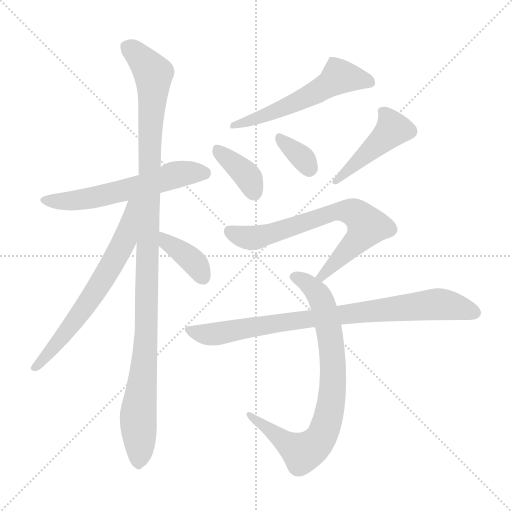
t = 0.00 s
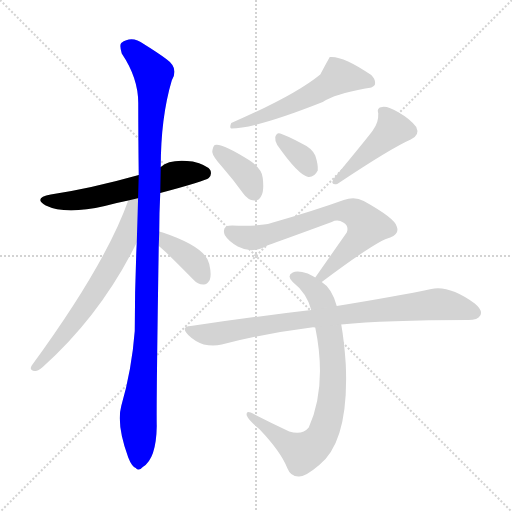
t = 1.69 s
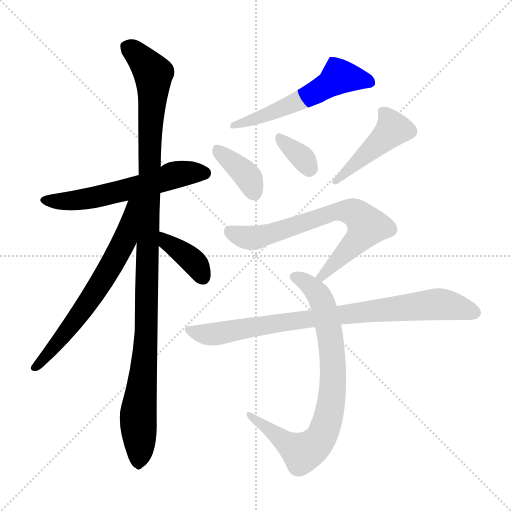
t = 3.38 s
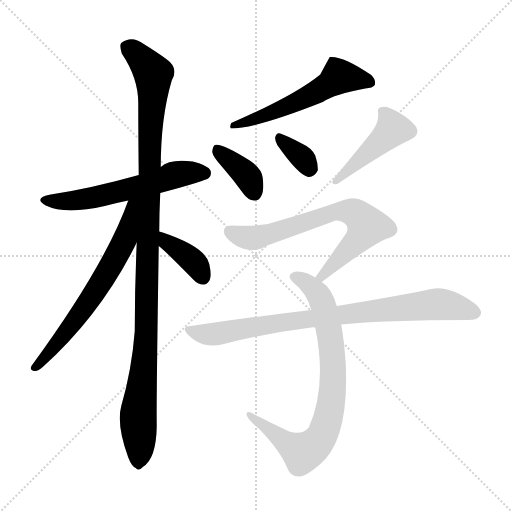
t = 5.07 s
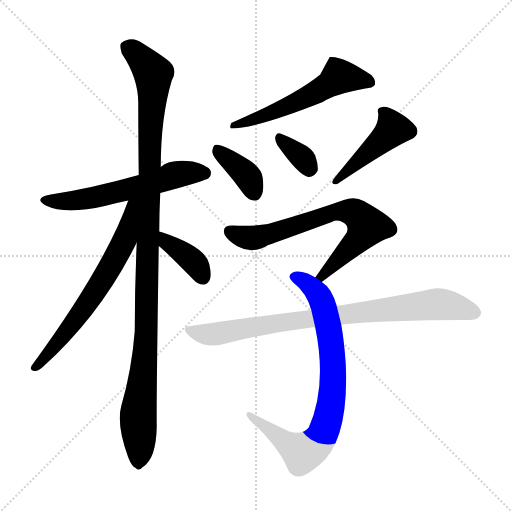
t = 6.76 s
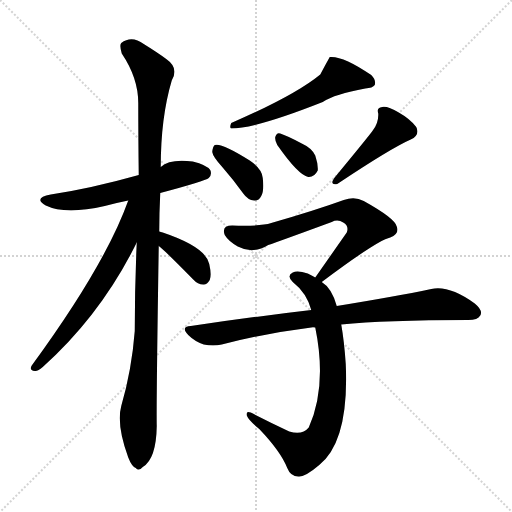
t = 8.46 s

The animated SVG that drew these frames (rendered in a browser with its animation timeline set to each time). Animation: 11 CSS @keyframes rules; one cycle of 8.46 s.

<svg version="1.1" viewBox="0 0 1024 1024" xmlns="http://www.w3.org/2000/svg">
  <g stroke="lightgray" stroke-dasharray="1,1" stroke-width="1" transform="scale(4, 4)">
    <line x1="0" y1="0" x2="256" y2="256"></line>
    <line x1="256" y1="0" x2="0" y2="256"></line>
    <line x1="128" y1="0" x2="128" y2="256"></line>
    <line x1="0" y1="128" x2="256" y2="128"></line>
  </g>
<g transform="scale(1, -1) translate(0, -900)">
   <style type="text/css">
    @keyframes keyframes0 {
      from {
       stroke: blue;
       stroke-dashoffset: 579;
       stroke-width: 128;
       }
       65% {
       animation-timing-function: step-end;
       stroke: blue;
       stroke-dashoffset: 0;
       stroke-width: 128;
       }
       to {
       stroke: black;
       stroke-width: 1024;
       }
       }
       #make-me-a-hanzi-animation-0 {
         animation: keyframes0 0.721191s both;
         animation-delay: 0.000000s;
         animation-timing-function: linear;
       }
    @keyframes keyframes1 {
      from {
       stroke: blue;
       stroke-dashoffset: 1107;
       stroke-width: 128;
       }
       78% {
       animation-timing-function: step-end;
       stroke: blue;
       stroke-dashoffset: 0;
       stroke-width: 128;
       }
       to {
       stroke: black;
       stroke-width: 1024;
       }
       }
       #make-me-a-hanzi-animation-1 {
         animation: keyframes1 1.150879s both;
         animation-delay: 0.721191s;
         animation-timing-function: linear;
       }
    @keyframes keyframes2 {
      from {
       stroke: blue;
       stroke-dashoffset: 649;
       stroke-width: 128;
       }
       68% {
       animation-timing-function: step-end;
       stroke: blue;
       stroke-dashoffset: 0;
       stroke-width: 128;
       }
       to {
       stroke: black;
       stroke-width: 1024;
       }
       }
       #make-me-a-hanzi-animation-2 {
         animation: keyframes2 0.778158s both;
         animation-delay: 1.872070s;
         animation-timing-function: linear;
       }
    @keyframes keyframes3 {
      from {
       stroke: blue;
       stroke-dashoffset: 376;
       stroke-width: 128;
       }
       55% {
       animation-timing-function: step-end;
       stroke: blue;
       stroke-dashoffset: 0;
       stroke-width: 128;
       }
       to {
       stroke: black;
       stroke-width: 1024;
       }
       }
       #make-me-a-hanzi-animation-3 {
         animation: keyframes3 0.555990s both;
         animation-delay: 2.650228s;
         animation-timing-function: linear;
       }
    @keyframes keyframes4 {
      from {
       stroke: blue;
       stroke-dashoffset: 555;
       stroke-width: 128;
       }
       64% {
       animation-timing-function: step-end;
       stroke: blue;
       stroke-dashoffset: 0;
       stroke-width: 128;
       }
       to {
       stroke: black;
       stroke-width: 1024;
       }
       }
       #make-me-a-hanzi-animation-4 {
         animation: keyframes4 0.701660s both;
         animation-delay: 3.206217s;
         animation-timing-function: linear;
       }
    @keyframes keyframes5 {
      from {
       stroke: blue;
       stroke-dashoffset: 376;
       stroke-width: 128;
       }
       55% {
       animation-timing-function: step-end;
       stroke: blue;
       stroke-dashoffset: 0;
       stroke-width: 128;
       }
       to {
       stroke: black;
       stroke-width: 1024;
       }
       }
       #make-me-a-hanzi-animation-5 {
         animation: keyframes5 0.555990s both;
         animation-delay: 3.907878s;
         animation-timing-function: linear;
       }
    @keyframes keyframes6 {
      from {
       stroke: blue;
       stroke-dashoffset: 342;
       stroke-width: 128;
       }
       53% {
       animation-timing-function: step-end;
       stroke: blue;
       stroke-dashoffset: 0;
       stroke-width: 128;
       }
       to {
       stroke: black;
       stroke-width: 1024;
       }
       }
       #make-me-a-hanzi-animation-6 {
         animation: keyframes6 0.528320s both;
         animation-delay: 4.463867s;
         animation-timing-function: linear;
       }
    @keyframes keyframes7 {
      from {
       stroke: blue;
       stroke-dashoffset: 442;
       stroke-width: 128;
       }
       59% {
       animation-timing-function: step-end;
       stroke: blue;
       stroke-dashoffset: 0;
       stroke-width: 128;
       }
       to {
       stroke: black;
       stroke-width: 1024;
       }
       }
       #make-me-a-hanzi-animation-7 {
         animation: keyframes7 0.609701s both;
         animation-delay: 4.992188s;
         animation-timing-function: linear;
       }
    @keyframes keyframes8 {
      from {
       stroke: blue;
       stroke-dashoffset: 691;
       stroke-width: 128;
       }
       69% {
       animation-timing-function: step-end;
       stroke: blue;
       stroke-dashoffset: 0;
       stroke-width: 128;
       }
       to {
       stroke: black;
       stroke-width: 1024;
       }
       }
       #make-me-a-hanzi-animation-8 {
         animation: keyframes8 0.812337s both;
         animation-delay: 5.601888s;
         animation-timing-function: linear;
       }
    @keyframes keyframes9 {
      from {
       stroke: blue;
       stroke-dashoffset: 786;
       stroke-width: 128;
       }
       72% {
       animation-timing-function: step-end;
       stroke: blue;
       stroke-dashoffset: 0;
       stroke-width: 128;
       }
       to {
       stroke: black;
       stroke-width: 1024;
       }
       }
       #make-me-a-hanzi-animation-9 {
         animation: keyframes9 0.889648s both;
         animation-delay: 6.414225s;
         animation-timing-function: linear;
       }
    @keyframes keyframes10 {
      from {
       stroke: blue;
       stroke-dashoffset: 833;
       stroke-width: 128;
       }
       73% {
       animation-timing-function: step-end;
       stroke: blue;
       stroke-dashoffset: 0;
       stroke-width: 128;
       }
       to {
       stroke: black;
       stroke-width: 1024;
       }
       }
       #make-me-a-hanzi-animation-10 {
         animation: keyframes10 0.927897s both;
         animation-delay: 7.303874s;
         animation-timing-function: linear;
       }
</style>
<path d="M 320.5 514.0 Q 410.5 538.0 417.5 544.0 Q 424.5 551.0 420.5 560.0 Q 413.5 570.0 385.5 577.0 Q 339.5 583.0 321.5 566.0 L 277.5 550.0 Q 181.5 523.0 101.5 511.0 Q 65.5 504.0 91.5 489.0 Q 130.5 470.0 209.5 488.0 Q 231.5 494.0 256.5 499.0 L 320.5 514.0 Z" fill="lightgray"></path> 
<path d="M 318.5 437.0 Q 318.5 474.0 320.5 514.0 L 321.5 566.0 Q 321.5 665.0 343.5 739.0 Q 358.5 764.0 332.5 782.0 Q 316.5 794.0 287.5 812.0 Q 263.5 830.0 242.5 814.0 Q 238.5 810.0 243.5 793.0 Q 276.5 744.0 276.5 694.0 Q 276.5 627.0 277.5 550.0 L 273.5 415.0 Q 269.5 330.0 269.5 238.0 Q 263.5 160.0 242.5 88.0 Q 232.5 51.0 256.5 -15.0 Q 263.5 -33.0 271.5 -36.0 Q 277.5 -43.0 285.5 -34.0 Q 312.5 -18.0 313.5 48.0 Q 312.5 90.0 317.5 408.0 L 318.5 437.0 Z" fill="lightgray"></path> 
<path d="M 256.5 499.0 Q 210.5 370.0 63.5 169.0 Q 57.5 159.0 69.5 158.0 Q 75.5 157.0 85.5 166.0 Q 202.5 271.0 273.5 415.0 C 329.5 526.0 266.5 527.0 256.5 499.0 Z" fill="lightgray"></path> 
<path d="M 317.5 408.0 Q 323.5 405.0 386.5 341.0 Q 395.5 331.0 406.5 331.0 Q 413.5 330.0 419.5 340.0 Q 423.5 350.0 418.5 372.0 Q 411.5 406.0 325.5 435.0 Q 321.5 436.0 318.5 437.0 C 289.5 446.0 293.5 426.0 317.5 408.0 Z" fill="lightgray"></path> 
<path d="M 640.5 751.0 Q 589.5 709.0 462.5 654.0 Q 458.5 645.0 462.5 643.0 Q 511.5 643.0 645.5 696.0 Q 669.5 712.0 730.5 723.0 Q 745.5 724.0 749.5 730.0 Q 752.5 740.0 742.5 750.0 Q 685.5 789.0 659.5 786.0 Q 650.5 770.0 640.5 751.0 Z" fill="lightgray"></path> 
<path d="M 444.5 566.0 Q 465.5 542.0 486.5 513.0 Q 495.5 500.0 508.5 499.0 Q 517.5 498.0 522.5 508.0 Q 528.5 518.0 525.5 544.0 Q 524.5 562.0 499.5 579.0 Q 442.5 615.0 429.5 610.0 Q 425.5 607.0 424.5 596.0 Q 425.5 587.0 444.5 566.0 Z" fill="lightgray"></path> 
<path d="M 554.5 610.0 Q 596.5 550.0 616.5 546.0 Q 628.5 545.0 635.5 559.0 Q 636.5 571.0 630.5 589.0 Q 623.5 604.0 603.5 613.0 Q 573.5 629.0 560.5 633.0 Q 553.5 636.0 550.5 626.0 Q 549.5 619.0 554.5 610.0 Z" fill="lightgray"></path> 
<path d="M 745.5 639.0 Q 739.5 630.0 668.5 544.0 Q 658.5 529.0 674.5 532.0 Q 782.5 604.0 821.5 621.0 Q 840.5 630.0 832.5 646.0 Q 820.5 662.0 797.5 675.0 Q 775.5 688.0 764.5 686.0 Q 752.5 685.0 756.5 673.0 Q 757.5 655.0 745.5 639.0 Z" fill="lightgray"></path> 
<path d="M 643.5 336.0 Q 755.5 420.0 780.5 425.0 Q 799.5 432.0 793.5 447.0 Q 790.5 463.0 727.5 498.0 Q 709.5 508.0 687.5 500.0 Q 629.5 479.0 542.5 454.0 Q 520.5 447.0 464.5 449.0 Q 442.5 449.0 449.5 430.0 Q 456.5 418.0 475.5 407.0 Q 505.5 391.0 536.5 410.0 Q 557.5 417.0 663.5 456.0 Q 675.5 462.0 686.5 455.0 Q 698.5 448.0 693.5 435.0 Q 665.5 395.0 630.5 345.0 C 613.5 320.0 619.5 318.0 643.5 336.0 Z" fill="lightgray"></path> 
<path d="M 673.5 288.0 Q 663.5 324.0 643.5 336.0 L 630.5 345.0 Q 623.5 349.0 615.5 353.0 Q 594.5 360.0 585.5 355.0 Q 572.5 349.0 585.5 336.0 Q 613.5 314.0 622.5 280.0 L 630.5 245.0 Q 654.5 128.0 617.5 45.0 Q 604.5 29.0 578.5 37.0 Q 538.5 56.0 501.5 75.0 Q 491.5 79.0 493.5 69.0 Q 497.5 59.0 518.5 42.0 Q 561.5 -3.0 574.5 -36.0 Q 581.5 -54.0 598.5 -53.0 Q 611.5 -53.0 638.5 -30.0 Q 698.5 18.0 691.5 172.0 Q 688.5 217.0 682.5 251.0 L 673.5 288.0 Z" fill="lightgray"></path> 
<path d="M 682.5 251.0 Q 769.5 260.0 936.5 260.0 Q 955.5 260.0 960.5 269.0 Q 966.5 279.0 949.5 293.0 Q 898.5 330.0 862.5 322.0 Q 790.5 307.0 673.5 288.0 L 622.5 280.0 Q 510.5 267.0 381.5 248.0 Q 360.5 247.0 376.5 230.0 Q 389.5 217.0 407.5 211.0 Q 426.5 207.0 443.5 211.0 Q 527.5 233.0 622.5 245.0 Q 625.5 246.0 630.5 245.0 L 682.5 251.0 Z" fill="lightgray"></path> 
      <clipPath id="make-me-a-hanzi-clip-0">
      <path d="M 320.5 514.0 Q 410.5 538.0 417.5 544.0 Q 424.5 551.0 420.5 560.0 Q 413.5 570.0 385.5 577.0 Q 339.5 583.0 321.5 566.0 L 277.5 550.0 Q 181.5 523.0 101.5 511.0 Q 65.5 504.0 91.5 489.0 Q 130.5 470.0 209.5 488.0 Q 231.5 494.0 256.5 499.0 L 320.5 514.0 Z" fill="lightgray"></path>
      </clipPath>
      <path clip-path="url(#make-me-a-hanzi-clip-0)" d="M 93.5 501.0 L 162.5 500.0 L 283.5 528.0 L 361.5 553.0 L 409.5 553.0 " fill="none" id="make-me-a-hanzi-animation-0" stroke-dasharray="451 902" stroke-linecap="round"></path>

      <clipPath id="make-me-a-hanzi-clip-1">
      <path d="M 318.5 437.0 Q 318.5 474.0 320.5 514.0 L 321.5 566.0 Q 321.5 665.0 343.5 739.0 Q 358.5 764.0 332.5 782.0 Q 316.5 794.0 287.5 812.0 Q 263.5 830.0 242.5 814.0 Q 238.5 810.0 243.5 793.0 Q 276.5 744.0 276.5 694.0 Q 276.5 627.0 277.5 550.0 L 273.5 415.0 Q 269.5 330.0 269.5 238.0 Q 263.5 160.0 242.5 88.0 Q 232.5 51.0 256.5 -15.0 Q 263.5 -33.0 271.5 -36.0 Q 277.5 -43.0 285.5 -34.0 Q 312.5 -18.0 313.5 48.0 Q 312.5 90.0 317.5 408.0 L 318.5 437.0 Z" fill="lightgray"></path>
      </clipPath>
      <path clip-path="url(#make-me-a-hanzi-clip-1)" d="M 254.5 807.0 L 306.5 752.0 L 293.5 251.0 L 276.5 75.0 L 276.5 -22.0 " fill="none" id="make-me-a-hanzi-animation-1" stroke-dasharray="979 1958" stroke-linecap="round"></path>

      <clipPath id="make-me-a-hanzi-clip-2">
      <path d="M 256.5 499.0 Q 210.5 370.0 63.5 169.0 Q 57.5 159.0 69.5 158.0 Q 75.5 157.0 85.5 166.0 Q 202.5 271.0 273.5 415.0 C 329.5 526.0 266.5 527.0 256.5 499.0 Z" fill="lightgray"></path>
      </clipPath>
      <path clip-path="url(#make-me-a-hanzi-clip-2)" d="M 272.5 496.0 L 264.5 490.0 L 249.5 418.0 L 227.5 377.0 L 143.5 250.0 L 71.5 166.0 " fill="none" id="make-me-a-hanzi-animation-2" stroke-dasharray="521 1042" stroke-linecap="round"></path>

      <clipPath id="make-me-a-hanzi-clip-3">
      <path d="M 317.5 408.0 Q 323.5 405.0 386.5 341.0 Q 395.5 331.0 406.5 331.0 Q 413.5 330.0 419.5 340.0 Q 423.5 350.0 418.5 372.0 Q 411.5 406.0 325.5 435.0 Q 321.5 436.0 318.5 437.0 C 289.5 446.0 293.5 426.0 317.5 408.0 Z" fill="lightgray"></path>
      </clipPath>
      <path clip-path="url(#make-me-a-hanzi-clip-3)" d="M 320.5 430.0 L 388.5 375.0 L 404.5 347.0 " fill="none" id="make-me-a-hanzi-animation-3" stroke-dasharray="248 496" stroke-linecap="round"></path>

      <clipPath id="make-me-a-hanzi-clip-4">
      <path d="M 640.5 751.0 Q 589.5 709.0 462.5 654.0 Q 458.5 645.0 462.5 643.0 Q 511.5 643.0 645.5 696.0 Q 669.5 712.0 730.5 723.0 Q 745.5 724.0 749.5 730.0 Q 752.5 740.0 742.5 750.0 Q 685.5 789.0 659.5 786.0 Q 650.5 770.0 640.5 751.0 Z" fill="lightgray"></path>
      </clipPath>
      <path clip-path="url(#make-me-a-hanzi-clip-4)" d="M 741.5 735.0 L 724.5 742.0 L 676.5 746.0 L 587.5 692.0 L 466.5 649.0 " fill="none" id="make-me-a-hanzi-animation-4" stroke-dasharray="427 854" stroke-linecap="round"></path>

      <clipPath id="make-me-a-hanzi-clip-5">
      <path d="M 444.5 566.0 Q 465.5 542.0 486.5 513.0 Q 495.5 500.0 508.5 499.0 Q 517.5 498.0 522.5 508.0 Q 528.5 518.0 525.5 544.0 Q 524.5 562.0 499.5 579.0 Q 442.5 615.0 429.5 610.0 Q 425.5 607.0 424.5 596.0 Q 425.5 587.0 444.5 566.0 Z" fill="lightgray"></path>
      </clipPath>
      <path clip-path="url(#make-me-a-hanzi-clip-5)" d="M 433.5 601.0 L 490.5 553.0 L 509.5 512.0 " fill="none" id="make-me-a-hanzi-animation-5" stroke-dasharray="248 496" stroke-linecap="round"></path>

      <clipPath id="make-me-a-hanzi-clip-6">
      <path d="M 554.5 610.0 Q 596.5 550.0 616.5 546.0 Q 628.5 545.0 635.5 559.0 Q 636.5 571.0 630.5 589.0 Q 623.5 604.0 603.5 613.0 Q 573.5 629.0 560.5 633.0 Q 553.5 636.0 550.5 626.0 Q 549.5 619.0 554.5 610.0 Z" fill="lightgray"></path>
      </clipPath>
      <path clip-path="url(#make-me-a-hanzi-clip-6)" d="M 560.5 623.0 L 604.5 585.0 L 618.5 561.0 " fill="none" id="make-me-a-hanzi-animation-6" stroke-dasharray="214 428" stroke-linecap="round"></path>

      <clipPath id="make-me-a-hanzi-clip-7">
      <path d="M 745.5 639.0 Q 739.5 630.0 668.5 544.0 Q 658.5 529.0 674.5 532.0 Q 782.5 604.0 821.5 621.0 Q 840.5 630.0 832.5 646.0 Q 820.5 662.0 797.5 675.0 Q 775.5 688.0 764.5 686.0 Q 752.5 685.0 756.5 673.0 Q 757.5 655.0 745.5 639.0 Z" fill="lightgray"></path>
      </clipPath>
      <path clip-path="url(#make-me-a-hanzi-clip-7)" d="M 768.5 675.0 L 784.5 640.0 L 700.5 567.0 L 697.5 558.0 L 680.5 551.0 L 681.5 543.0 " fill="none" id="make-me-a-hanzi-animation-7" stroke-dasharray="314 628" stroke-linecap="round"></path>

      <clipPath id="make-me-a-hanzi-clip-8">
      <path d="M 643.5 336.0 Q 755.5 420.0 780.5 425.0 Q 799.5 432.0 793.5 447.0 Q 790.5 463.0 727.5 498.0 Q 709.5 508.0 687.5 500.0 Q 629.5 479.0 542.5 454.0 Q 520.5 447.0 464.5 449.0 Q 442.5 449.0 449.5 430.0 Q 456.5 418.0 475.5 407.0 Q 505.5 391.0 536.5 410.0 Q 557.5 417.0 663.5 456.0 Q 675.5 462.0 686.5 455.0 Q 698.5 448.0 693.5 435.0 Q 665.5 395.0 630.5 345.0 C 613.5 320.0 619.5 318.0 643.5 336.0 Z" fill="lightgray"></path>
      </clipPath>
      <path clip-path="url(#make-me-a-hanzi-clip-8)" d="M 460.5 437.0 L 508.5 424.0 L 675.5 477.0 L 706.5 475.0 L 734.5 448.0 L 707.5 411.0 L 653.5 360.0 L 649.5 349.0 L 641.5 348.0 " fill="none" id="make-me-a-hanzi-animation-8" stroke-dasharray="563 1126" stroke-linecap="round"></path>

      <clipPath id="make-me-a-hanzi-clip-9">
      <path d="M 673.5 288.0 Q 663.5 324.0 643.5 336.0 L 630.5 345.0 Q 623.5 349.0 615.5 353.0 Q 594.5 360.0 585.5 355.0 Q 572.5 349.0 585.5 336.0 Q 613.5 314.0 622.5 280.0 L 630.5 245.0 Q 654.5 128.0 617.5 45.0 Q 604.5 29.0 578.5 37.0 Q 538.5 56.0 501.5 75.0 Q 491.5 79.0 493.5 69.0 Q 497.5 59.0 518.5 42.0 Q 561.5 -3.0 574.5 -36.0 Q 581.5 -54.0 598.5 -53.0 Q 611.5 -53.0 638.5 -30.0 Q 698.5 18.0 691.5 172.0 Q 688.5 217.0 682.5 251.0 L 673.5 288.0 Z" fill="lightgray"></path>
      </clipPath>
      <path clip-path="url(#make-me-a-hanzi-clip-9)" d="M 588.5 346.0 L 603.5 342.0 L 633.5 314.0 L 647.5 288.0 L 656.5 251.0 L 666.5 140.0 L 651.5 46.0 L 642.5 25.0 L 624.5 5.0 L 605.5 -5.0 L 500.5 68.0 " fill="none" id="make-me-a-hanzi-animation-9" stroke-dasharray="658 1316" stroke-linecap="round"></path>

      <clipPath id="make-me-a-hanzi-clip-10">
      <path d="M 682.5 251.0 Q 769.5 260.0 936.5 260.0 Q 955.5 260.0 960.5 269.0 Q 966.5 279.0 949.5 293.0 Q 898.5 330.0 862.5 322.0 Q 790.5 307.0 673.5 288.0 L 622.5 280.0 Q 510.5 267.0 381.5 248.0 Q 360.5 247.0 376.5 230.0 Q 389.5 217.0 407.5 211.0 Q 426.5 207.0 443.5 211.0 Q 527.5 233.0 622.5 245.0 Q 625.5 246.0 630.5 245.0 L 682.5 251.0 Z" fill="lightgray"></path>
      </clipPath>
      <path clip-path="url(#make-me-a-hanzi-clip-10)" d="M 378.5 239.0 L 434.5 232.0 L 617.5 263.0 L 878.5 292.0 L 948.5 275.0 " fill="none" id="make-me-a-hanzi-animation-10" stroke-dasharray="705 1410" stroke-linecap="round"></path>

</g>
</svg>
